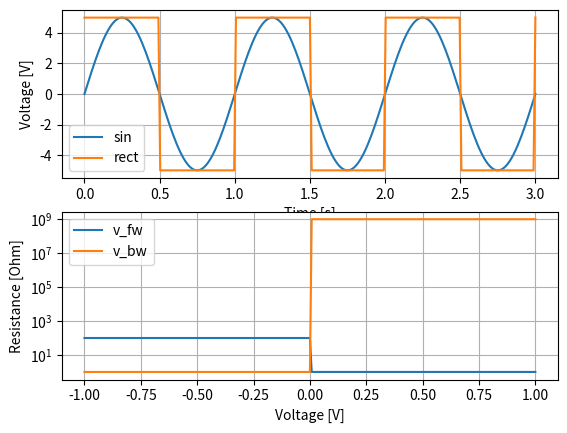

The matplotlib source for this figure:
#!/usr/bin/env python3
# -*- coding: utf-8 -*-
"""
Created on Thu Oct  3 2019

@author: kristjan
"""

import numpy as np

class Signal:
    
    def __init__(self, amplitude, frequency):
        self.amplitude = amplitude
        self.period = 1/frequency
    
    def rect(self, t):
        if (t % self.period) <= self.period/2:
            return self.amplitude
        else:
            return -self.amplitude
        
    def sin(self, t):
        return self.amplitude*(np.sin(2*np.pi*t/self.period))
    
    
class Velve:
    
    def __init__(self, R):
        self.R = R
    
    def const(self, u):
        return self.R*np.sqrt(abs(u))
        
    def backward(self, u):
        if u > 0: # druckhub
            return self.R*10**9 # kein leckstrom
        else: # saughub
            return self.R
        
    def forward(self, u):
        if u > 0: # druckhub
            return self.R
        else: # saughub
            return self.R*10**2 # leckstrom 
    

if __name__ == '__main__':
    
    import pandas as pd
    import matplotlib.pyplot as plt
    
    fig, (ax1, ax2) = plt.subplots(nrows=2, ncols=1)
    
    signal = Signal(amplitude=5, frequency=1)
    curves = pd.DataFrame(columns=['t', 'sin', 'rect'])
    curves['t'] = np.linspace(0, 3, 251)
    curves['sin']  = [signal.sin(t)  for t in curves['t']]
    curves['rect'] = [signal.rect(t) for t in curves['t']]
    curves.plot(x='t', y=['sin', 'rect'], ax=ax1, grid=True)
    ax1.set_xlabel('Time [s]')
    ax1.set_ylabel('Voltage [V]')
    
    velve = Velve(R=1)
    curves = pd.DataFrame(columns=['u', 'v_fw', 'v_bw'])
    curves['u'] = np.linspace(-1, 1, 251)
    curves['v_fw'] = [velve.forward(u) for u in curves['u']]
    curves['v_bw'] = [velve.backward(u) for u in curves['u']]
    curves.plot(x='u', y=['v_fw', 'v_bw'], ax=ax2, grid=True)
    ax2.set_yscale('log')
    ax2.set_xlabel('Voltage [V]')
    ax2.set_ylabel('Resistance [Ohm]')
    

    
    
    
    
    
    
    
    
    
    
    
    
    
    